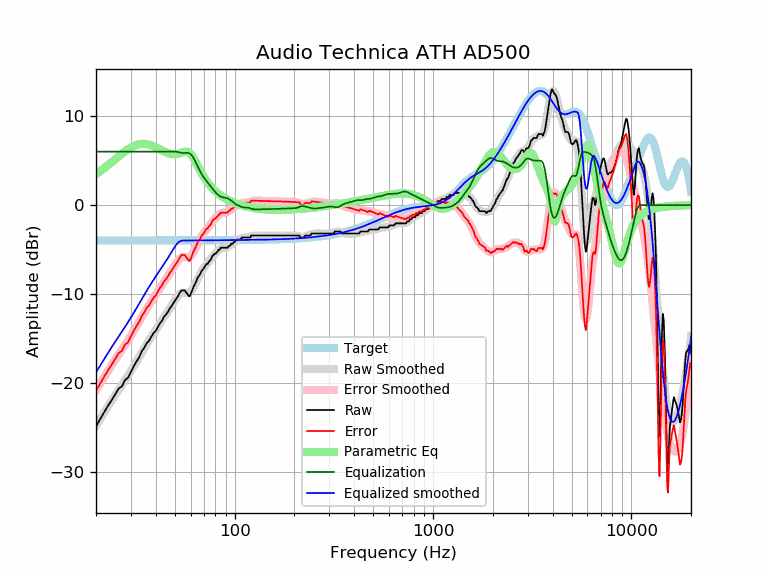

The file beside this chart, header and first rows:
frequency, raw, error, smoothed, error_smoothed, equalization, parametric_eq, equalized_raw, equalized_smoothed, target
20, -24.83, -20.84, -24.76, -20.78, 6.00, 3.47, -18.83, -18.76, -3.98
21, -24.00, -20.01, -24.00, -20.02, 6.00, 3.80, -18.00, -18.00, -3.98
22, -23.23, -19.25, -23.27, -19.29, 6.00, 4.14, -17.23, -17.27, -3.98
23, -22.51, -18.53, -22.58, -18.60, 6.00, 4.48, -16.51, -16.58, -3.98
24, -21.88, -17.90, -21.93, -17.95, 6.00, 4.81, -15.88, -15.93, -3.98
25, -21.23, -17.25, -21.32, -17.34, 6.00, 5.14, -15.23, -15.32, -3.98
26, -20.58, -16.61, -20.74, -16.77, 6.00, 5.45, -14.58, -14.74, -3.98
27, -20.34, -16.37, -20.20, -16.22, 6.00, 5.75, -14.34, -14.20, -3.98
28, -19.62, -15.65, -19.66, -15.69, 6.00, 6.02, -13.62, -13.66, -3.98
29, -19.37, -15.40, -19.14, -15.16, 6.00, 6.25, -13.37, -13.14, -3.97
30, -18.71, -14.74, -18.61, -14.64, 6.00, 6.46, -12.71, -12.61, -3.97
31, -18.07, -14.10, -18.09, -14.11, 6.00, 6.62, -12.07, -12.09, -3.97
32, -17.55, -13.58, -17.56, -13.59, 6.00, 6.75, -11.55, -11.56, -3.97
33, -17.09, -13.12, -17.04, -13.07, 6.00, 6.83, -11.09, -11.04, -3.97
34, -16.41, -12.44, -16.54, -12.57, 6.00, 6.87, -10.41, -10.54, -3.97
35, -16.02, -12.05, -16.06, -12.09, 6.00, 6.87, -10.02, -10.06, -3.97
36, -15.50, -11.53, -15.61, -11.64, 6.00, 6.84, -9.50, -9.61, -3.97
37, -15.24, -11.27, -15.18, -11.21, 6.00, 6.78, -9.24, -9.18, -3.97
38, -14.77, -10.80, -14.77, -10.80, 6.00, 6.70, -8.77, -8.77, -3.97
39, -14.36, -10.39, -14.39, -10.42, 6.00, 6.60, -8.36, -8.39, -3.97
40, -14.13, -10.16, -14.02, -10.05, 6.00, 6.49, -8.13, -8.02, -3.97
41, -13.68, -9.71, -13.66, -9.69, 6.00, 6.37, -7.68, -7.66, -3.97
42, -13.27, -9.30, -13.31, -9.34, 6.00, 6.25, -7.27, -7.31, -3.97
43, -12.99, -9.02, -12.97, -9.00, 6.00, 6.13, -6.99, -6.97, -3.97
44, -12.53, -8.56, -12.63, -8.66, 6.00, 6.02, -6.53, -6.63, -3.97
45, -12.31, -8.34, -12.29, -8.32, 6.00, 5.93, -6.31, -6.29, -3.97
46, -12.01, -8.04, -11.96, -7.99, 6.00, 5.84, -6.01, -5.96, -3.97
47, -11.62, -7.65, -11.62, -7.65, 6.00, 5.78, -5.62, -5.62, -3.97
48, -11.35, -7.38, -11.29, -7.32, 6.00, 5.73, -5.35, -5.29, -3.97
49, -11.03, -7.06, -10.96, -6.99, 6.00, 5.71, -5.03, -4.96, -3.97
50, -10.71, -6.74, -10.65, -6.68, 6.00, 5.71, -4.71, -4.65, -3.97
51, -10.44, -6.47, -10.37, -6.40, 5.98, 5.73, -4.45, -4.39, -3.97
52, -10.15, -6.18, -10.14, -6.17, 5.95, 5.77, -4.20, -4.19, -3.97
53, -9.80, -5.83, -9.97, -6.00, 5.90, 5.82, -3.89, -4.06, -3.97
54, -9.57, -5.60, -9.86, -5.89, 5.86, 5.89, -3.71, -4.00, -3.97
55, -9.57, -5.60, -9.81, -5.84, 5.84, 5.94, -3.73, -3.97, -3.97
56, -9.57, -5.60, -9.81, -5.84, 5.84, 5.98, -3.73, -3.97, -3.97
57, -9.81, -5.84, -9.82, -5.86, 5.86, 5.99, -3.95, -3.97, -3.97
58, -10.03, -6.06, -9.83, -5.86, 5.86, 5.95, -4.17, -3.97, -3.97
59, -10.25, -6.29, -9.78, -5.82, 5.82, 5.86, -4.44, -3.97, -3.97
60, -10.03, -6.07, -9.68, -5.71, 5.71, 5.71, -4.32, -3.97, -3.97
61, -9.60, -5.63, -9.50, -5.54, 5.54, 5.52, -4.06, -3.97, -3.97
62, -9.17, -5.20, -9.26, -5.30, 5.30, 5.27, -3.87, -3.97, -3.97
63, -8.89, -4.92, -8.97, -5.01, 5.01, 5.01, -3.88, -3.97, -3.97
64, -8.56, -4.60, -8.65, -4.69, 4.69, 4.72, -3.87, -3.96, -3.96
65, -8.15, -4.19, -8.33, -4.36, 4.36, 4.43, -3.79, -3.96, -3.96
66, -7.98, -4.01, -8.02, -4.05, 4.05, 4.15, -3.92, -3.96, -3.96
67, -7.75, -3.79, -7.73, -3.77, 3.77, 3.87, -3.98, -3.96, -3.96
68, -7.42, -3.46, -7.47, -3.51, 3.51, 3.61, -3.91, -3.96, -3.96
69, -7.27, -3.31, -7.25, -3.29, 3.29, 3.36, -3.98, -3.96, -3.96
70, -7.06, -3.10, -7.04, -3.09, 3.09, 3.13, -3.98, -3.96, -3.96
71, -6.84, -2.88, -6.86, -2.90, 2.90, 2.92, -3.94, -3.96, -3.96
72, -6.61, -2.65, -6.68, -2.72, 2.72, 2.72, -3.88, -3.96, -3.96
73, -6.61, -2.65, -6.51, -2.55, 2.55, 2.53, -4.06, -3.96, -3.96
74, -6.38, -2.42, -6.34, -2.38, 2.38, 2.36, -4.00, -3.96, -3.96
75, -6.21, -2.25, -6.17, -2.22, 2.22, 2.20, -3.99, -3.95, -3.95
76, -6.09, -2.13, -6.01, -2.05, 2.05, 2.05, -4.04, -3.95, -3.95
77, -5.74, -1.79, -5.84, -1.89, 1.89, 1.91, -3.85, -3.95, -3.95
78, -5.63, -1.68, -5.69, -1.74, 1.74, 1.79, -3.90, -3.95, -3.95
79, -5.47, -1.52, -5.54, -1.59, 1.59, 1.66, -3.88, -3.95, -3.95
... 553 more rows
